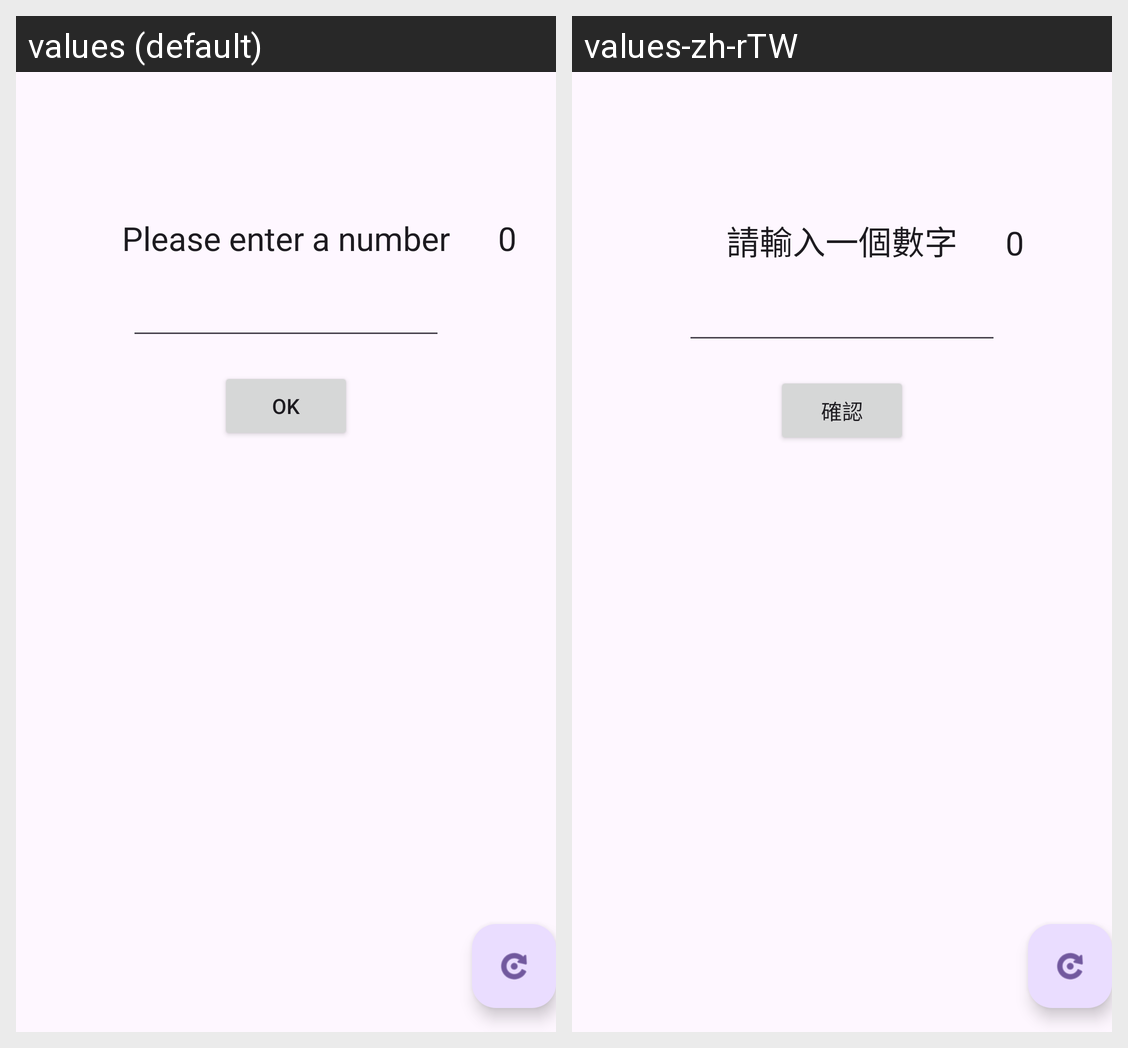

Locale-by-locale string values for the Android screen shown in this grid:
Android screen res/layout/activity_material.xml rendered under 2 locales, left to right: values (default), values-zh-rTW. Device: Nexus 5 (rendered at 1080×1920; each locale shown at half size, 540×960, under a caption strip naming it); theme Theme.Guess2.
Strings drawn on this screen, with the default value and each locale's value (text and hints the layout hard-codes, and strings that could not be matched under every locale, appear in the picture but are not listed):

please_enter_a_number
  values: Please enter a number
  values-zh-rTW: 請輸入一個數字

ok
  values: ok
  values-zh-rTW: 確認
